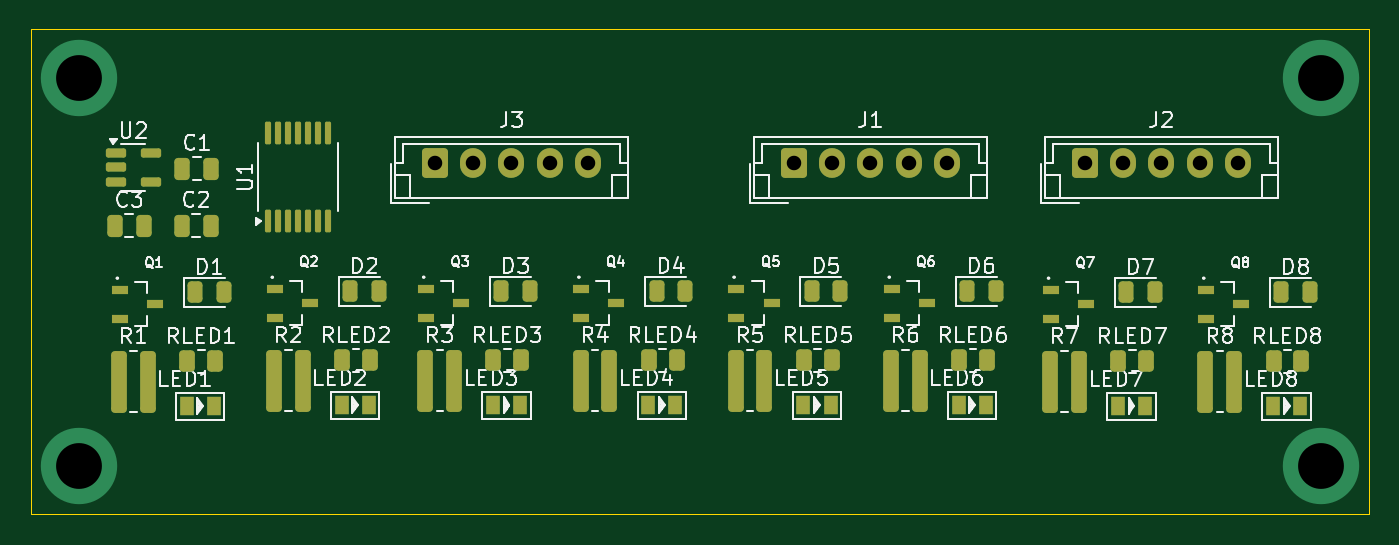
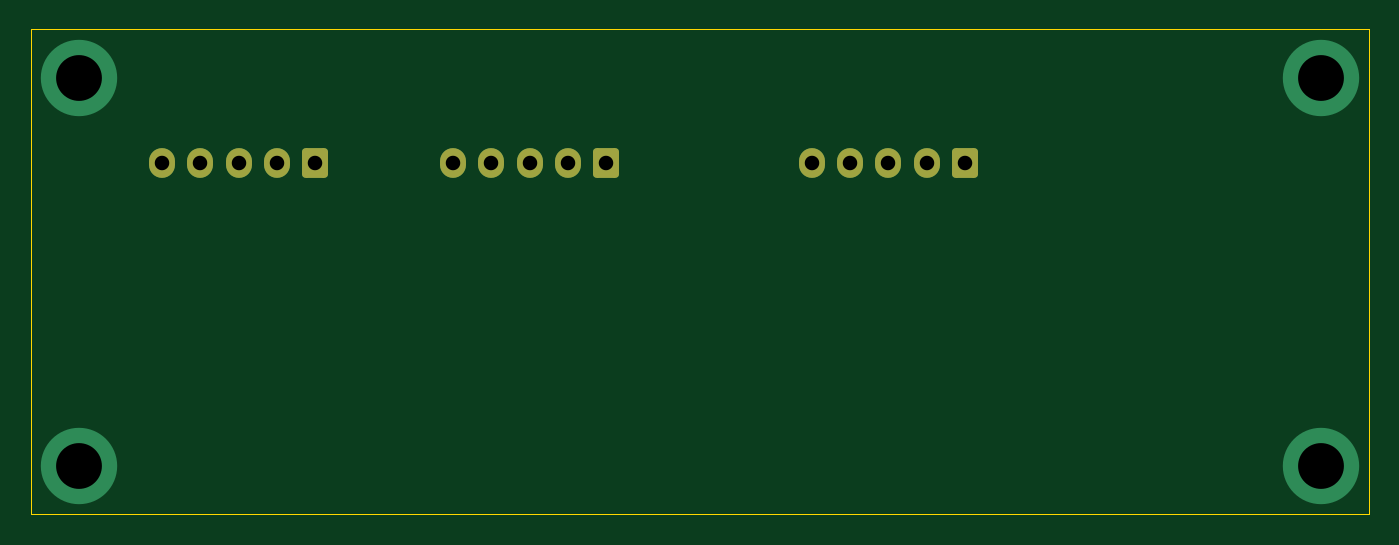
Circuit board: 11 layer files. Board 87.6 x 31.8 mm.
- bottom_copper: ATtiny3+-CuBottom.gbr (2381 bytes)
- top_copper: ATtiny3+-CuTop.gbr (10647 bytes)
- outline: ATtiny3+-EdgeCuts.gbr (968 bytes)
- bottom_mask: ATtiny3+-MaskBottom.gbr (1574 bytes)
- top_mask: ATtiny3+-MaskTop.gbr (5817 bytes)
- drill: ATtiny3+-NPTH.drl (265 bytes)
- drill: ATtiny3+-PTH.drl (654 bytes)
- paste: ATtiny3+-PasteBottom.gbr (450 bytes)
- paste: ATtiny3+-PasteTop.gbr (5238 bytes)
- bottom_silk: ATtiny3+-SilkBottom.gbr (1584 bytes)
- top_silk: ATtiny3+-SilkTop.gbr (89610 bytes)

=== bottom_copper: ATtiny3+-CuBottom.gbr (2381 bytes, source withheld) ===
=== top_copper: ATtiny3+-CuTop.gbr (10647 bytes, source omitted) ===
=== outline: ATtiny3+-EdgeCuts.gbr ===
%TF.GenerationSoftware,KiCad,Pcbnew,8.0.6*%
%TF.CreationDate,2024-10-28T20:27:21+01:00*%
%TF.ProjectId,ATtiny3,41547469-6e79-4332-9b2e-6b696361645f,rev?*%
%TF.SameCoordinates,Original*%
%TF.FileFunction,Profile,NP*%
%FSLAX46Y46*%
G04 Gerber Fmt 4.6, Leading zero omitted, Abs format (unit mm)*
G04 Created by KiCad (PCBNEW 8.0.6) date 2024-10-28 20:27:21*
%MOMM*%
%LPD*%
G01*
G04 APERTURE LIST*
%TA.AperFunction,Profile*%
%ADD10C,0.050000*%
%TD*%
G04 APERTURE END LIST*
D10*
X14605000Y-17145000D02*
X17780000Y-17145000D01*
X14605000Y-19685000D02*
X14605000Y-17145000D01*
X14605000Y-48895000D02*
X17145000Y-48895000D01*
X14605000Y-46990000D02*
X14605000Y-48895000D01*
X102235000Y-48895000D02*
X102235000Y-46990000D01*
X102235000Y-19685000D02*
X102235000Y-17145000D01*
X14605000Y-46990000D02*
X14605000Y-19685000D01*
X102235000Y-48895000D02*
X17145000Y-48895000D01*
X102235000Y-19685000D02*
X102235000Y-46990000D01*
X17780000Y-17145000D02*
X102235000Y-17145000D01*
M02*

=== bottom_mask: ATtiny3+-MaskBottom.gbr (1574 bytes, source withheld) ===
=== top_mask: ATtiny3+-MaskTop.gbr ===
%TF.GenerationSoftware,KiCad,Pcbnew,8.0.6*%
%TF.CreationDate,2024-10-28T20:27:21+01:00*%
%TF.ProjectId,ATtiny3,41547469-6e79-4332-9b2e-6b696361645f,rev?*%
%TF.SameCoordinates,Original*%
%TF.FileFunction,Soldermask,Top*%
%TF.FilePolarity,Negative*%
%FSLAX46Y46*%
G04 Gerber Fmt 4.6, Leading zero omitted, Abs format (unit mm)*
G04 Created by KiCad (PCBNEW 8.0.6) date 2024-10-28 20:27:21*
%MOMM*%
%LPD*%
G01*
G04 APERTURE LIST*
G04 Aperture macros list*
%AMRoundRect*
0 Rectangle with rounded corners*
0 $1 Rounding radius*
0 $2 $3 $4 $5 $6 $7 $8 $9 X,Y pos of 4 corners*
0 Add a 4 corners polygon primitive as box body*
4,1,4,$2,$3,$4,$5,$6,$7,$8,$9,$2,$3,0*
0 Add four circle primitives for the rounded corners*
1,1,$1+$1,$2,$3*
1,1,$1+$1,$4,$5*
1,1,$1+$1,$6,$7*
1,1,$1+$1,$8,$9*
0 Add four rect primitives between the rounded corners*
20,1,$1+$1,$2,$3,$4,$5,0*
20,1,$1+$1,$4,$5,$6,$7,0*
20,1,$1+$1,$6,$7,$8,$9,0*
20,1,$1+$1,$8,$9,$2,$3,0*%
G04 Aperture macros list end*
%ADD10RoundRect,0.150000X-0.512500X-0.150000X0.512500X-0.150000X0.512500X0.150000X-0.512500X0.150000X0*%
%ADD11RoundRect,0.100000X0.100000X-0.637500X0.100000X0.637500X-0.100000X0.637500X-0.100000X-0.637500X0*%
%ADD12RoundRect,0.250000X-0.262500X-0.450000X0.262500X-0.450000X0.262500X0.450000X-0.262500X0.450000X0*%
%ADD13RoundRect,0.250000X-0.262500X-1.775000X0.262500X-1.775000X0.262500X1.775000X-0.262500X1.775000X0*%
%ADD14R,1.050000X0.600000*%
%ADD15R,0.889000X1.270000*%
%ADD16RoundRect,0.250000X-0.600000X-0.725000X0.600000X-0.725000X0.600000X0.725000X-0.600000X0.725000X0*%
%ADD17O,1.700000X1.950000*%
%ADD18RoundRect,0.243750X-0.243750X-0.456250X0.243750X-0.456250X0.243750X0.456250X-0.243750X0.456250X0*%
%ADD19RoundRect,0.250000X-0.250000X-0.475000X0.250000X-0.475000X0.250000X0.475000X-0.250000X0.475000X0*%
G04 APERTURE END LIST*
D10*
%TO.C,U2*%
X20177900Y-25230000D03*
X20177900Y-26180000D03*
X20177900Y-27130000D03*
X22452900Y-27130000D03*
X22452900Y-25230000D03*
%TD*%
D11*
%TO.C,U1*%
X30160400Y-29677500D03*
X30810400Y-29677500D03*
X31460400Y-29677500D03*
X32110400Y-29677500D03*
X32760400Y-29677500D03*
X33410400Y-29677500D03*
X34060400Y-29677500D03*
X34060400Y-23952500D03*
X33410400Y-23952500D03*
X32760400Y-23952500D03*
X32110400Y-23952500D03*
X31460400Y-23952500D03*
X30810400Y-23952500D03*
X30160400Y-23952500D03*
%TD*%
D12*
%TO.C,RLED8*%
X95967900Y-38880000D03*
X97792900Y-38880000D03*
%TD*%
%TO.C,RLED7*%
X85807900Y-38880000D03*
X87632900Y-38880000D03*
%TD*%
%TO.C,RLED6*%
X75382500Y-38815000D03*
X77207500Y-38815000D03*
%TD*%
%TO.C,RLED5*%
X65222500Y-38815000D03*
X67047500Y-38815000D03*
%TD*%
%TO.C,RLED4*%
X55062500Y-38815000D03*
X56887500Y-38815000D03*
%TD*%
%TO.C,RLED3*%
X44902500Y-38815000D03*
X46727500Y-38815000D03*
%TD*%
%TO.C,RLED2*%
X34992900Y-38820000D03*
X36817900Y-38820000D03*
%TD*%
%TO.C,RLED1*%
X24847900Y-38880000D03*
X26672900Y-38880000D03*
%TD*%
D13*
%TO.C,R8*%
X91512900Y-40210000D03*
X93387900Y-40210000D03*
%TD*%
%TO.C,R7*%
X81352900Y-40210000D03*
X83227900Y-40210000D03*
%TD*%
%TO.C,R6*%
X70927500Y-40145000D03*
X72802500Y-40145000D03*
%TD*%
%TO.C,R5*%
X60767500Y-40145000D03*
X62642500Y-40145000D03*
%TD*%
%TO.C,R4*%
X50607500Y-40145000D03*
X52482500Y-40145000D03*
%TD*%
%TO.C,R3*%
X40447500Y-40145000D03*
X42322500Y-40145000D03*
%TD*%
%TO.C,R2*%
X30537900Y-40150000D03*
X32412900Y-40150000D03*
%TD*%
%TO.C,R1*%
X20392900Y-40210000D03*
X22267900Y-40210000D03*
%TD*%
D14*
%TO.C,Q8*%
X91550800Y-34185000D03*
X91550800Y-36085000D03*
X93850800Y-35135000D03*
%TD*%
%TO.C,Q7*%
X81390800Y-34185000D03*
X81390800Y-36085000D03*
X83690800Y-35135000D03*
%TD*%
%TO.C,Q6*%
X70965400Y-34120000D03*
X70965400Y-36020000D03*
X73265400Y-35070000D03*
%TD*%
%TO.C,Q5*%
X60805400Y-34120000D03*
X60805400Y-36020000D03*
X63105400Y-35070000D03*
%TD*%
%TO.C,Q4*%
X50645400Y-34120000D03*
X50645400Y-36020000D03*
X52945400Y-35070000D03*
%TD*%
%TO.C,Q3*%
X40485400Y-34120000D03*
X40485400Y-36020000D03*
X42785400Y-35070000D03*
%TD*%
%TO.C,Q2*%
X30575800Y-34125000D03*
X30575800Y-36025000D03*
X32875800Y-35075000D03*
%TD*%
%TO.C,Q1*%
X20430800Y-34185000D03*
X20430800Y-36085000D03*
X22730800Y-35135000D03*
%TD*%
D15*
%TO.C,LED8*%
X95937400Y-41807500D03*
X97715400Y-41807500D03*
%TD*%
%TO.C,LED7*%
X85777400Y-41807500D03*
X87555400Y-41807500D03*
%TD*%
%TO.C,LED6*%
X75352000Y-41742500D03*
X77130000Y-41742500D03*
%TD*%
%TO.C,LED5*%
X65192000Y-41742500D03*
X66970000Y-41742500D03*
%TD*%
%TO.C,LED4*%
X55032000Y-41742500D03*
X56810000Y-41742500D03*
%TD*%
%TO.C,LED3*%
X44872000Y-41742500D03*
X46650000Y-41742500D03*
%TD*%
%TO.C,LED2*%
X34962400Y-41747500D03*
X36740400Y-41747500D03*
%TD*%
%TO.C,LED1*%
X24817400Y-41807500D03*
X26595400Y-41807500D03*
%TD*%
D16*
%TO.C,J3*%
X41080400Y-25880000D03*
D17*
X43580400Y-25880000D03*
X46080400Y-25880000D03*
X48580400Y-25880000D03*
X51080400Y-25880000D03*
%TD*%
D16*
%TO.C,J2*%
X83625400Y-25880000D03*
D17*
X86125400Y-25880000D03*
X88625400Y-25880000D03*
X91125400Y-25880000D03*
X93625400Y-25880000D03*
%TD*%
D16*
%TO.C,J1*%
X64575400Y-25880000D03*
D17*
X67075400Y-25880000D03*
X69575400Y-25880000D03*
X72075400Y-25880000D03*
X74575400Y-25880000D03*
%TD*%
D18*
%TO.C,D8*%
X96482900Y-34355000D03*
X98357900Y-34355000D03*
%TD*%
%TO.C,D7*%
X86322900Y-34355000D03*
X88197900Y-34355000D03*
%TD*%
%TO.C,D6*%
X75897500Y-34290000D03*
X77772500Y-34290000D03*
%TD*%
%TO.C,D5*%
X65737500Y-34290000D03*
X67612500Y-34290000D03*
%TD*%
%TO.C,D4*%
X55577500Y-34290000D03*
X57452500Y-34290000D03*
%TD*%
%TO.C,D3*%
X45417500Y-34290000D03*
X47292500Y-34290000D03*
%TD*%
%TO.C,D2*%
X35507900Y-34295000D03*
X37382900Y-34295000D03*
%TD*%
%TO.C,D1*%
X25362900Y-34355000D03*
X27237900Y-34355000D03*
%TD*%
D19*
%TO.C,C3*%
X20111400Y-29990000D03*
X22011400Y-29990000D03*
%TD*%
%TO.C,C2*%
X24480200Y-29990000D03*
X26380200Y-29990000D03*
%TD*%
%TO.C,C1*%
X24531000Y-26256200D03*
X26431000Y-26256200D03*
%TD*%
M02*

=== drill: ATtiny3+-NPTH.drl ===
M48
; DRILL file {KiCad 8.0.6} date 2024-10-28T20:27:22+0100
; FORMAT={-:-/ absolute / inch / decimal}
; #@! TF.CreationDate,2024-10-28T20:27:22+01:00
; #@! TF.GenerationSoftware,Kicad,Pcbnew,8.0.6
; #@! TF.FileFunction,NonPlated,1,2,NPTH
FMAT,2
INCH
%
G90
G05
M30

=== drill: ATtiny3+-PTH.drl ===
M48
; DRILL file {KiCad 8.0.6} date 2024-10-28T20:27:22+0100
; FORMAT={-:-/ absolute / inch / decimal}
; #@! TF.CreationDate,2024-10-28T20:27:22+01:00
; #@! TF.GenerationSoftware,Kicad,Pcbnew,8.0.6
; #@! TF.FileFunction,Plated,1,2,PTH
FMAT,2
INCH
; #@! TA.AperFunction,Plated,PTH,ComponentDrill
T1C0.0374
; #@! TA.AperFunction,Plated,PTH,ViaDrill
T2C0.1181
%
G90
G05
T1
X1.6173Y-1.0189
X1.7158Y-1.0189
X1.8142Y-1.0189
X1.9126Y-1.0189
X2.011Y-1.0189
X2.5423Y-1.0189
X2.6408Y-1.0189
X2.7392Y-1.0189
X2.8376Y-1.0189
X2.936Y-1.0189
X3.2923Y-1.0189
X3.3908Y-1.0189
X3.4892Y-1.0189
X3.5876Y-1.0189
X3.686Y-1.0189
T2
X0.7Y-0.8
X0.7Y-1.8
X3.9Y-0.8
X3.9Y-1.8
M30

=== paste: ATtiny3+-PasteBottom.gbr ===
%TF.GenerationSoftware,KiCad,Pcbnew,8.0.6*%
%TF.CreationDate,2024-10-28T20:27:21+01:00*%
%TF.ProjectId,ATtiny3,41547469-6e79-4332-9b2e-6b696361645f,rev?*%
%TF.SameCoordinates,Original*%
%TF.FileFunction,Paste,Bot*%
%TF.FilePolarity,Positive*%
%FSLAX46Y46*%
G04 Gerber Fmt 4.6, Leading zero omitted, Abs format (unit mm)*
G04 Created by KiCad (PCBNEW 8.0.6) date 2024-10-28 20:27:21*
%MOMM*%
%LPD*%
G01*
G04 APERTURE LIST*
G04 APERTURE END LIST*
M02*

=== paste: ATtiny3+-PasteTop.gbr ===
%TF.GenerationSoftware,KiCad,Pcbnew,8.0.6*%
%TF.CreationDate,2024-10-28T20:27:21+01:00*%
%TF.ProjectId,ATtiny3,41547469-6e79-4332-9b2e-6b696361645f,rev?*%
%TF.SameCoordinates,Original*%
%TF.FileFunction,Paste,Top*%
%TF.FilePolarity,Positive*%
%FSLAX46Y46*%
G04 Gerber Fmt 4.6, Leading zero omitted, Abs format (unit mm)*
G04 Created by KiCad (PCBNEW 8.0.6) date 2024-10-28 20:27:21*
%MOMM*%
%LPD*%
G01*
G04 APERTURE LIST*
G04 Aperture macros list*
%AMRoundRect*
0 Rectangle with rounded corners*
0 $1 Rounding radius*
0 $2 $3 $4 $5 $6 $7 $8 $9 X,Y pos of 4 corners*
0 Add a 4 corners polygon primitive as box body*
4,1,4,$2,$3,$4,$5,$6,$7,$8,$9,$2,$3,0*
0 Add four circle primitives for the rounded corners*
1,1,$1+$1,$2,$3*
1,1,$1+$1,$4,$5*
1,1,$1+$1,$6,$7*
1,1,$1+$1,$8,$9*
0 Add four rect primitives between the rounded corners*
20,1,$1+$1,$2,$3,$4,$5,0*
20,1,$1+$1,$4,$5,$6,$7,0*
20,1,$1+$1,$6,$7,$8,$9,0*
20,1,$1+$1,$8,$9,$2,$3,0*%
G04 Aperture macros list end*
%ADD10RoundRect,0.150000X-0.512500X-0.150000X0.512500X-0.150000X0.512500X0.150000X-0.512500X0.150000X0*%
%ADD11RoundRect,0.100000X0.100000X-0.637500X0.100000X0.637500X-0.100000X0.637500X-0.100000X-0.637500X0*%
%ADD12RoundRect,0.250000X-0.262500X-0.450000X0.262500X-0.450000X0.262500X0.450000X-0.262500X0.450000X0*%
%ADD13RoundRect,0.250000X-0.262500X-1.775000X0.262500X-1.775000X0.262500X1.775000X-0.262500X1.775000X0*%
%ADD14R,1.050000X0.600000*%
%ADD15R,0.889000X1.270000*%
%ADD16RoundRect,0.243750X-0.243750X-0.456250X0.243750X-0.456250X0.243750X0.456250X-0.243750X0.456250X0*%
%ADD17RoundRect,0.250000X-0.250000X-0.475000X0.250000X-0.475000X0.250000X0.475000X-0.250000X0.475000X0*%
G04 APERTURE END LIST*
D10*
%TO.C,U2*%
X20177900Y-25230000D03*
X20177900Y-26180000D03*
X20177900Y-27130000D03*
X22452900Y-27130000D03*
X22452900Y-25230000D03*
%TD*%
D11*
%TO.C,U1*%
X30160400Y-29677500D03*
X30810400Y-29677500D03*
X31460400Y-29677500D03*
X32110400Y-29677500D03*
X32760400Y-29677500D03*
X33410400Y-29677500D03*
X34060400Y-29677500D03*
X34060400Y-23952500D03*
X33410400Y-23952500D03*
X32760400Y-23952500D03*
X32110400Y-23952500D03*
X31460400Y-23952500D03*
X30810400Y-23952500D03*
X30160400Y-23952500D03*
%TD*%
D12*
%TO.C,RLED8*%
X95967900Y-38880000D03*
X97792900Y-38880000D03*
%TD*%
%TO.C,RLED7*%
X85807900Y-38880000D03*
X87632900Y-38880000D03*
%TD*%
%TO.C,RLED6*%
X75382500Y-38815000D03*
X77207500Y-38815000D03*
%TD*%
%TO.C,RLED5*%
X65222500Y-38815000D03*
X67047500Y-38815000D03*
%TD*%
%TO.C,RLED4*%
X55062500Y-38815000D03*
X56887500Y-38815000D03*
%TD*%
%TO.C,RLED3*%
X44902500Y-38815000D03*
X46727500Y-38815000D03*
%TD*%
%TO.C,RLED2*%
X34992900Y-38820000D03*
X36817900Y-38820000D03*
%TD*%
%TO.C,RLED1*%
X24847900Y-38880000D03*
X26672900Y-38880000D03*
%TD*%
D13*
%TO.C,R8*%
X91512900Y-40210000D03*
X93387900Y-40210000D03*
%TD*%
%TO.C,R7*%
X81352900Y-40210000D03*
X83227900Y-40210000D03*
%TD*%
%TO.C,R6*%
X70927500Y-40145000D03*
X72802500Y-40145000D03*
%TD*%
%TO.C,R5*%
X60767500Y-40145000D03*
X62642500Y-40145000D03*
%TD*%
%TO.C,R4*%
X50607500Y-40145000D03*
X52482500Y-40145000D03*
%TD*%
%TO.C,R3*%
X40447500Y-40145000D03*
X42322500Y-40145000D03*
%TD*%
%TO.C,R2*%
X30537900Y-40150000D03*
X32412900Y-40150000D03*
%TD*%
%TO.C,R1*%
X20392900Y-40210000D03*
X22267900Y-40210000D03*
%TD*%
D14*
%TO.C,Q8*%
X91550800Y-34185000D03*
X91550800Y-36085000D03*
X93850800Y-35135000D03*
%TD*%
%TO.C,Q7*%
X81390800Y-34185000D03*
X81390800Y-36085000D03*
X83690800Y-35135000D03*
%TD*%
%TO.C,Q6*%
X70965400Y-34120000D03*
X70965400Y-36020000D03*
X73265400Y-35070000D03*
%TD*%
%TO.C,Q5*%
X60805400Y-34120000D03*
X60805400Y-36020000D03*
X63105400Y-35070000D03*
%TD*%
%TO.C,Q4*%
X50645400Y-34120000D03*
X50645400Y-36020000D03*
X52945400Y-35070000D03*
%TD*%
%TO.C,Q3*%
X40485400Y-34120000D03*
X40485400Y-36020000D03*
X42785400Y-35070000D03*
%TD*%
%TO.C,Q2*%
X30575800Y-34125000D03*
X30575800Y-36025000D03*
X32875800Y-35075000D03*
%TD*%
%TO.C,Q1*%
X20430800Y-34185000D03*
X20430800Y-36085000D03*
X22730800Y-35135000D03*
%TD*%
D15*
%TO.C,LED8*%
X95937400Y-41807500D03*
X97715400Y-41807500D03*
%TD*%
%TO.C,LED7*%
X85777400Y-41807500D03*
X87555400Y-41807500D03*
%TD*%
%TO.C,LED6*%
X75352000Y-41742500D03*
X77130000Y-41742500D03*
%TD*%
%TO.C,LED5*%
X65192000Y-41742500D03*
X66970000Y-41742500D03*
%TD*%
%TO.C,LED4*%
X55032000Y-41742500D03*
X56810000Y-41742500D03*
%TD*%
%TO.C,LED3*%
X44872000Y-41742500D03*
X46650000Y-41742500D03*
%TD*%
%TO.C,LED2*%
X34962400Y-41747500D03*
X36740400Y-41747500D03*
%TD*%
%TO.C,LED1*%
X24817400Y-41807500D03*
X26595400Y-41807500D03*
%TD*%
D16*
%TO.C,D8*%
X96482900Y-34355000D03*
X98357900Y-34355000D03*
%TD*%
%TO.C,D7*%
X86322900Y-34355000D03*
X88197900Y-34355000D03*
%TD*%
%TO.C,D6*%
X75897500Y-34290000D03*
X77772500Y-34290000D03*
%TD*%
%TO.C,D5*%
X65737500Y-34290000D03*
X67612500Y-34290000D03*
%TD*%
%TO.C,D4*%
X55577500Y-34290000D03*
X57452500Y-34290000D03*
%TD*%
%TO.C,D3*%
X45417500Y-34290000D03*
X47292500Y-34290000D03*
%TD*%
%TO.C,D2*%
X35507900Y-34295000D03*
X37382900Y-34295000D03*
%TD*%
%TO.C,D1*%
X25362900Y-34355000D03*
X27237900Y-34355000D03*
%TD*%
D17*
%TO.C,C3*%
X20111400Y-29990000D03*
X22011400Y-29990000D03*
%TD*%
%TO.C,C2*%
X24480200Y-29990000D03*
X26380200Y-29990000D03*
%TD*%
%TO.C,C1*%
X24531000Y-26256200D03*
X26431000Y-26256200D03*
%TD*%
M02*

=== bottom_silk: ATtiny3+-SilkBottom.gbr (1584 bytes, source withheld) ===
=== top_silk: ATtiny3+-SilkTop.gbr (89610 bytes, source omitted) ===
